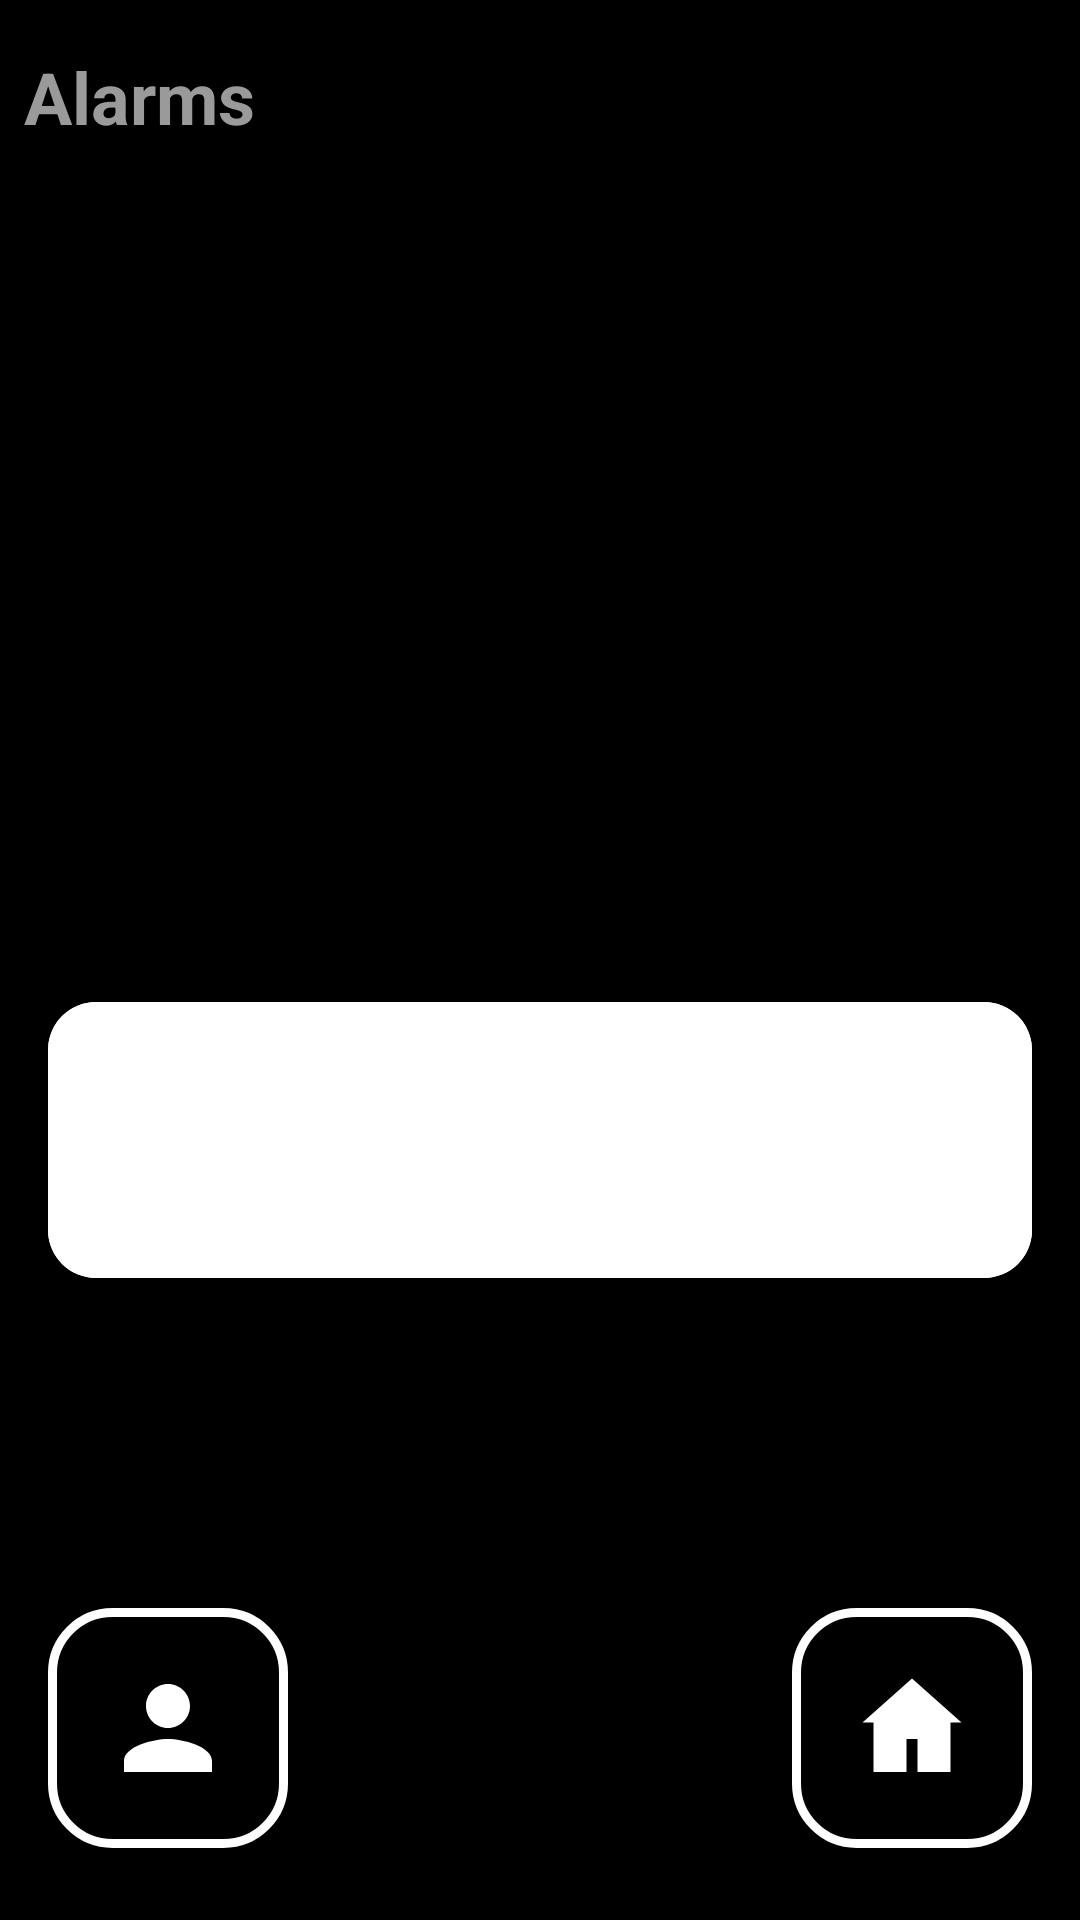

Write the Android layout XML for this screen, with the resource values it uses.
<!-- AndroidManifest.xml: application theme Theme.GrandmasLauncher -->
<!-- res/layout/activity_alarm.xml -->
<?xml version="1.0" encoding="utf-8"?>
<androidx.constraintlayout.widget.ConstraintLayout
    xmlns:android="http://schemas.android.com/apk/res/android"
    xmlns:app="http://schemas.android.com/apk/res-auto"
    xmlns:tools="http://schemas.android.com/tools"
    android:id="@+id/alarmRootLayout"
    android:layout_width="match_parent"
    android:layout_height="match_parent"
    android:background="@color/color_bg_primary">

    

    <TextView
        android:id="@+id/tvAlarmTitle"
        android:layout_width="wrap_content"
        android:layout_height="wrap_content"
        android:layout_marginStart="@dimen/space_sm"
        android:layout_marginTop="@dimen/space_md"
        android:text="@string/alarms_title"
        android:textAppearance="@style/TextAppearance.Grandma.Heading"
        android:textColor="@color/color_text_secondary"
        app:layout_constraintStart_toStartOf="parent"
        app:layout_constraintTop_toTopOf="parent" />

    

    <androidx.recyclerview.widget.RecyclerView
        android:id="@+id/rvAlarms"
        android:layout_width="0dp"
        android:layout_height="0dp"
        android:layout_marginTop="@dimen/space_md"
        android:layout_marginBottom="@dimen/space_md"
        android:clipToPadding="false"
        app:layout_constraintBottom_toTopOf="@id/btnAddNewAlarm"
        app:layout_constraintEnd_toEndOf="parent"
        app:layout_constraintStart_toStartOf="parent"
        app:layout_constraintTop_toBottomOf="@id/tvAlarmTitle" />

    
    <TextView
        android:id="@+id/tvNoAlarms"
        android:layout_width="wrap_content"
        android:layout_height="wrap_content"
        android:text="@string/alarms_empty"
        android:textAppearance="@style/TextAppearance.Grandma.LabelLarge"
        android:textColor="@color/color_text_secondary"
        android:visibility="gone"
        app:layout_constraintBottom_toBottomOf="parent"
        app:layout_constraintEnd_toEndOf="parent"
        app:layout_constraintStart_toStartOf="parent"
        app:layout_constraintTop_toTopOf="parent" />

    

    <com.google.android.material.button.MaterialButton
        android:id="@+id/btnAddNewAlarm"
        style="@style/Widget.Grandma.ConfirmButton.Amber"
        android:layout_width="0dp"
        android:layout_height="@dimen/primary_action_height"
        android:layout_marginStart="@dimen/space_md"
        android:layout_marginEnd="@dimen/space_md"
        android:layout_marginBottom="@dimen/floating_content_clearance"
        android:text="@string/alarms_add"
        app:layout_constraintBottom_toBottomOf="parent"
        app:layout_constraintEnd_toEndOf="parent"
        app:layout_constraintStart_toStartOf="parent" />

    <ImageButton
        android:id="@+id/fabCaretaker"
        android:layout_width="@dimen/touch_target_min"
        android:layout_height="@dimen/touch_target_min"
        android:layout_marginStart="@dimen/fab_caretaker_margin_horizontal"
        android:layout_marginBottom="@dimen/fab_caretaker_margin_bottom"
        android:background="@drawable/bg_control"
        android:contentDescription="@string/screen_ask_for_help"
        android:elevation="12dp"
        android:padding="18dp"
        android:scaleType="fitCenter"
        android:src="@drawable/ic_caretaker_info"
        app:layout_constraintBottom_toBottomOf="parent"
        app:layout_constraintStart_toStartOf="parent" />

    <ImageButton
        android:id="@+id/btnAlarmBack"
        android:layout_width="@dimen/touch_target_min"
        android:layout_height="@dimen/touch_target_min"
        android:layout_marginEnd="@dimen/fab_caretaker_margin_horizontal"
        android:layout_marginBottom="@dimen/fab_caretaker_margin_bottom"
        android:background="@drawable/bg_control"
        android:contentDescription="@string/action_home"
        android:elevation="12dp"
        android:padding="18dp"
        android:scaleType="fitCenter"
        android:src="@drawable/ic_house"
        app:layout_constraintBottom_toBottomOf="parent"
        app:layout_constraintEnd_toEndOf="parent" />

</androidx.constraintlayout.widget.ConstraintLayout>
<!-- resources referenced by this layout -->
<resources>
  <color name="color_bg_primary">#000000</color>
  <color name="color_text_secondary">#9A9A9A</color>
  <dimen name="fab_caretaker_margin_bottom">24dp</dimen>
  <dimen name="fab_caretaker_margin_horizontal">16dp</dimen>
  <dimen name="floating_content_clearance">208dp</dimen>
  <dimen name="primary_action_height">104dp</dimen>
  <dimen name="space_md">16dp</dimen>
  <dimen name="space_sm">8dp</dimen>
  <dimen name="touch_target_min">80dp</dimen>
  <!-- drawable bg_control (drawable) -->
  <?xml version="1.0" encoding="utf-8"?>
  <shape xmlns:android="http://schemas.android.com/apk/res/android"
      android:shape="rectangle">
      <solid android:color="@color/color_control_fill" />
      <stroke
          android:width="@dimen/control_border_width"
          android:color="@color/color_control_border" />
      <corners android:radius="@dimen/control_corner_radius" />
  </shape>
  <!-- drawable ic_caretaker_info (drawable) -->
  <?xml version="1.0" encoding="utf-8"?>
  <vector xmlns:android="http://schemas.android.com/apk/res/android"
      android:width="24dp"
      android:height="24dp"
      android:viewportWidth="24"
      android:viewportHeight="24">
      <path
          android:fillColor="@color/color_text_primary"
          android:pathData="M12,12c2.21,0 4,-1.79 4,-4s-1.79,-4 -4,-4 -4,1.79 -4,4 1.79,4 4,4zM12,14c-2.67,0 -8,1.34 -8,4v2h16v-2c0,-2.66 -5.33,-4 -8,-4z" />
  </vector>
  <!-- drawable ic_house (drawable) -->
  <vector xmlns:android="http://schemas.android.com/apk/res/android"
      android:width="48dp"
      android:height="48dp"
      android:viewportWidth="24"
      android:viewportHeight="24">
      <path
          android:fillColor="@color/color_text_primary"
          android:pathData="M12,3L3,11h2v9h6v-6h2v6h6v-9h2z" />
  </vector>
  <string name="action_home">Home</string>
  <string name="alarms_add">Add an alarm</string>
  <string name="alarms_empty">No alarms set</string>
  <string name="alarms_title">Alarms</string>
  <string name="screen_ask_for_help">ASK FOR HELP</string>
  <style name="TextAppearance.Grandma.Heading" parent="TextAppearance.MaterialComponents.Headline5">
          <item name="android:textSize">24sp</item>
          <item name="android:textStyle">bold</item>
          <item name="android:textColor">@color/color_text_primary</item>
          <item name="android:fontFamily">sans-serif</item>
      </style>
  <style name="TextAppearance.Grandma.LabelLarge" parent="TextAppearance.MaterialComponents.Body1">
          <item name="android:textSize">20sp</item>
          <item name="android:textColor">@color/color_text_primary</item>
          <item name="android:fontFamily">sans-serif-medium</item>
      </style>
  <color name="color_control_fill">#000000</color>
  <dimen name="control_border_width">3dp</dimen>
  <color name="color_control_border">#FFFFFF</color>
  <dimen name="control_corner_radius">20dp</dimen>
  <color name="color_text_primary">#FFFFFF</color>
  <dimen name="confirm_button_height">72dp</dimen>
  <color name="color_accent_amber">#FFFFFF</color>
  <color name="color_text_on_dark">#FFFFFF</color>
  <style name="TextAppearance.Grandma.ButtonLarge" parent="TextAppearance.MaterialComponents.Button">
          <item name="android:textSize">20sp</item>
          <item name="android:textStyle">bold</item>
          <item name="android:textColor">@color/color_text_on_dark</item>
          <item name="android:letterSpacing">0.02</item>
          <item name="android:fontFamily">sans-serif</item>
      </style>
  <color name="color_bg_card">#000000</color>
</resources>
